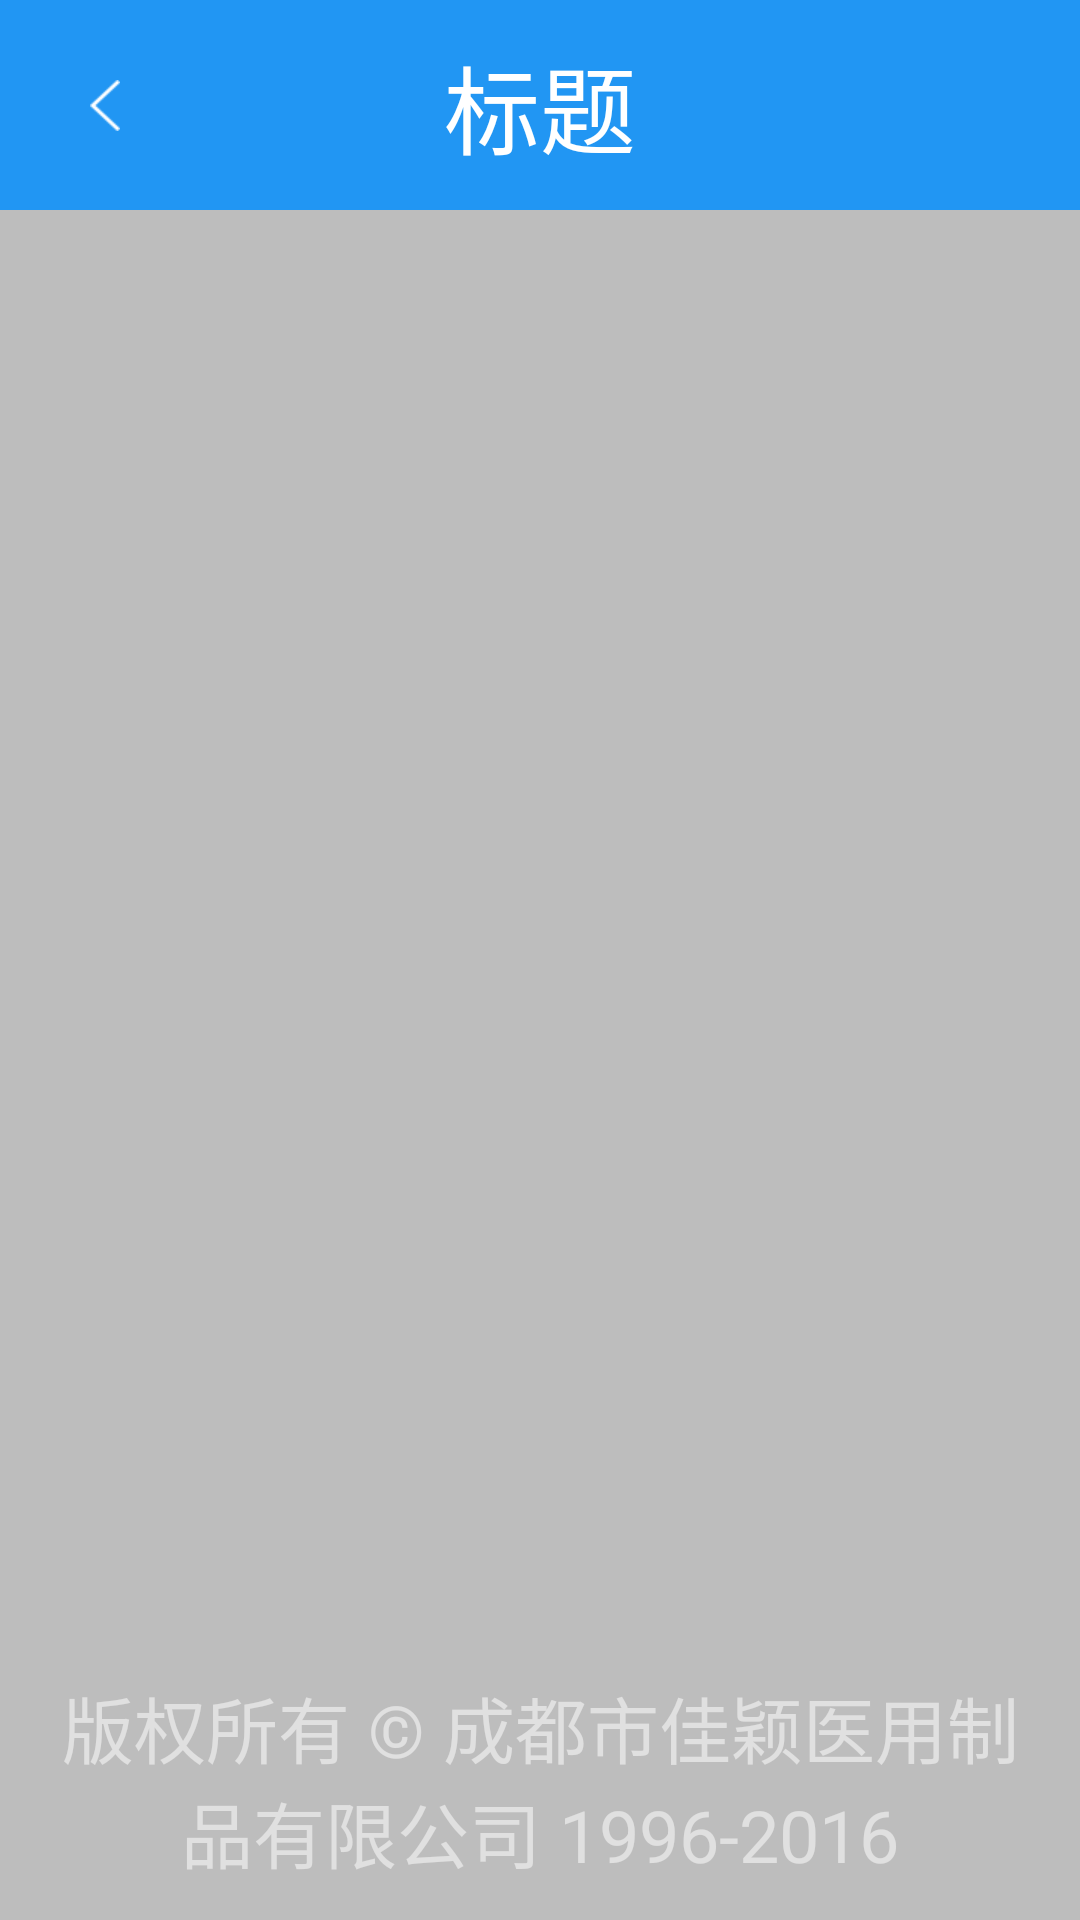

Android layout source for this screen:
<!-- AndroidManifest.xml: activity theme AppTheme.NoActionBar -->
<!-- res/layout/activity_dispatch_state_list.xml -->
<?xml version="1.0" encoding="utf-8"?>
<LinearLayout xmlns:android="http://schemas.android.com/apk/res/android"
    xmlns:app="http://schemas.android.com/apk/res-auto"
    xmlns:tools="http://schemas.android.com/tools"
    android:layout_width="match_parent"
    android:layout_height="match_parent"
    android:background="@color/global_bg"
    android:orientation="vertical"
    tools:context="com.jiaying.workstation.activity.DispatchStateListActivity">

    <include layout="@layout/comm_app_title" />


    <ListView
        android:id="@+id/listview"
        android:layout_width="match_parent"
        android:layout_height="0dp"
        android:layout_weight="1"
        android:cacheColorHint="@android:color/transparent">


    </ListView>

    <include layout="@layout/copyright_view" />
</LinearLayout>
<!-- res/layout/comm_app_title.xml (included above) -->
<?xml version="1.0" encoding="utf-8"?>
<RelativeLayout xmlns:android="http://schemas.android.com/apk/res/android"
    android:layout_width="match_parent"
    android:layout_height="@dimen/comm_title_height"
    android:background="@color/main_color" >

    <ImageView
        android:id="@+id/back_img"
        android:layout_width="@dimen/comm_title_height"
        android:layout_height="@dimen/comm_title_height"
        android:layout_centerVertical="true"
        android:scaleType="center"
        android:src="@mipmap/jiantou_press" />

    <TextView
        android:id="@+id/title_text"
        android:layout_width="wrap_content"
        android:layout_height="wrap_content"
        android:layout_centerInParent="true"
        android:text="标题"
        android:textColor="@color/white"
        android:textSize="@dimen/text_size_midle" />

</RelativeLayout>
<!-- res/layout/copyright_view.xml (included above) -->
<?xml version="1.0" encoding="utf-8"?>
<LinearLayout xmlns:android="http://schemas.android.com/apk/res/android"
    android:layout_width="match_parent"
    android:layout_height="wrap_content"
    android:orientation="horizontal">

    <TextView
        style="@style/txt_white_small_style"
        android:gravity="center_horizontal"
        android:layout_width="match_parent"
        android:layout_margin="12dp"
        android:textColor="@color/copyrightwhite"
        android:text="版权所有 © 成都市佳颖医用制品有限公司 1996-2016" />
</LinearLayout>
<!-- resources referenced by this layout -->
<resources>
  <color name="copyrightwhite">#e0e0e0</color>
  <color name="global_bg">#bdbdbd</color>
  <color name="main_color">#2196F3</color>
  <color name="white">#FFFFFF</color>
  <dimen name="comm_title_height">70dp</dimen>
  <dimen name="text_size_midle">32dp</dimen>
  <!-- mipmap jiantou_press: png bitmap (mipmap-xhdpi, 823139 bytes) -->
  <style name="txt_white_small_style">
          <item name="android:layout_width">wrap_content</item>
          <item name="android:layout_height">wrap_content</item>
          <item name="android:textColor">@color/white</item>
          <item name="android:textSize">@dimen/text_size_small</item>
      </style>
  <style name="AppTheme.NoActionBar">
          <item name="windowActionBar">false</item>
          <item name="windowNoTitle">true</item>
      </style>
  <dimen name="text_size_small">24dp</dimen>
</resources>
